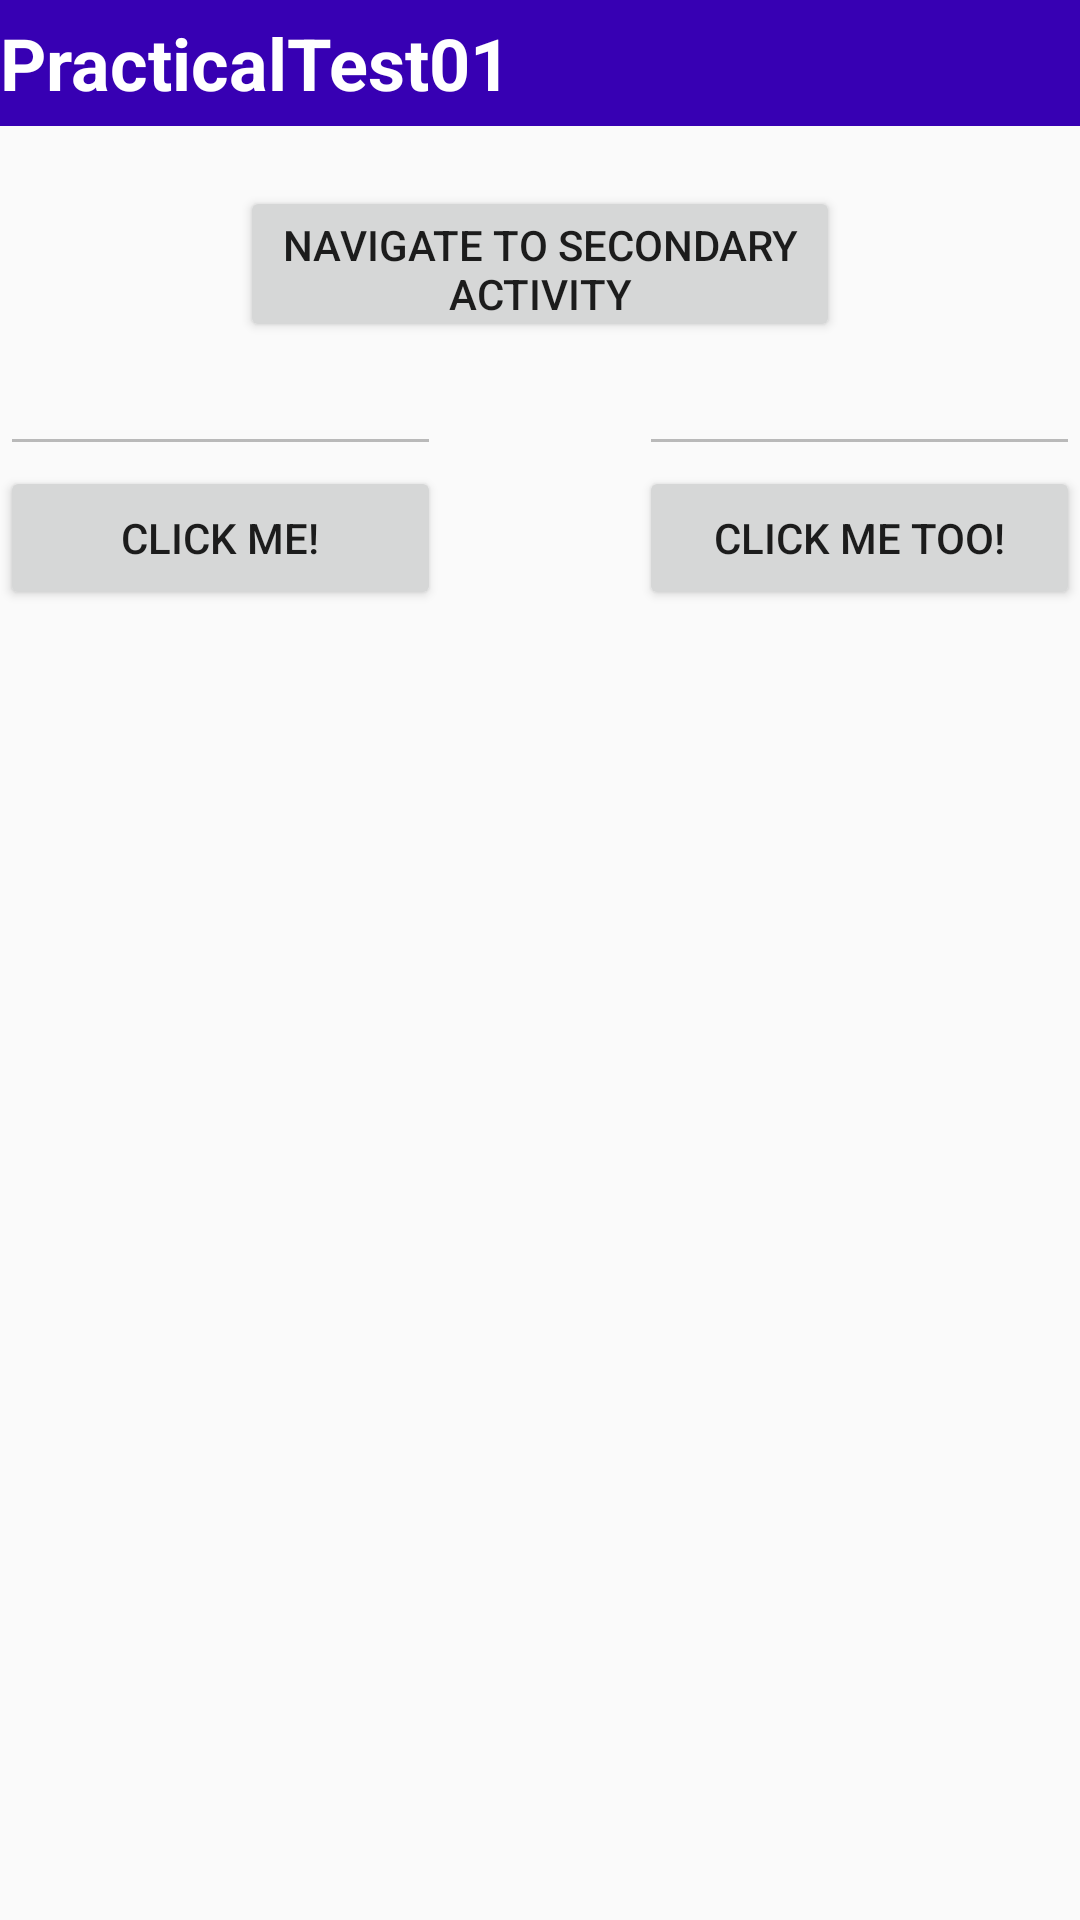

This screen was rendered from an Android layout file. Write that file and the resources it references.
<!-- AndroidManifest.xml: application theme Theme.Eimcolocviu -->
<!-- res/layout/applayout.xml -->
<?xml version="1.0" encoding="utf-8"?>
<RelativeLayout xmlns:android="http://schemas.android.com/apk/res/android"
    android:orientation="vertical"
    android:layout_width="match_parent"
    android:layout_height="wrap_content">

    <TextView
        android:layout_width="match_parent"
        android:layout_height="42dp"
        android:text="PracticalTest01"
        android:gravity="center_vertical"
        android:textSize="24sp"
        android:textStyle="bold"
        android:background="@color/purple_700"
        android:textColor="@color/white"
        android:id="@+id/textView"
        />

    <Button
        android:layout_width="200dp"
        android:layout_height="52dp"
        android:text="Navigate to Secondary Activity"
        android:id="@+id/navigateToSecondaryActivityButton"
        android:layout_below="@id/textView"
        android:layout_centerHorizontal="true"
        android:layout_marginTop="20dp"
        />

    <EditText
        android:layout_width="wrap_content"
        android:layout_height="wrap_content"
        android:id="@+id/editText1"
        android:layout_below="@id/navigateToSecondaryActivityButton"
        android:layout_alignParentStart="true"
        android:gravity="center"
        android:saveEnabled="false"
        android:ems="7"
        android:enabled="false"
        android:inputType="number"
        />
    <EditText
        android:layout_width="wrap_content"
        android:layout_height="wrap_content"
        android:id="@+id/editText2"
        android:layout_below="@id/navigateToSecondaryActivityButton"
        android:layout_alignParentEnd="true"
        android:gravity="center"
        android:saveEnabled="false"
        android:ems="7"
        android:enabled="false"
        android:inputType="number"
        />
    <Button
        android:layout_width="wrap_content"
        android:layout_height="wrap_content"
        android:text="Click me!"
        android:id="@+id/button1"
        android:gravity="center"
        android:layout_alignEnd="@id/editText1"
        android:layout_alignStart="@id/editText1"
        android:layout_below="@id/editText1"
        />
    <Button
        android:layout_width="wrap_content"
        android:layout_height="wrap_content"
        android:text="Click me too!"
        android:id="@+id/button2"
        android:gravity="center"
        android:layout_alignEnd="@id/editText2"
        android:layout_alignStart="@id/editText2"
        android:layout_below="@id/editText2"
        />
</RelativeLayout>
<!-- resources referenced by this layout -->
<resources>
  <style name="Theme.Eimcolocviu" parent="android:Theme.Material.Light.NoActionBar" />
  <!-- not gathered from this repository: default colours our renderer supplied (Android Studio template values) -->
  <color name="purple_700">#FF3700B3</color>
  <color name="white">#FFFFFFFF</color>
</resources>
